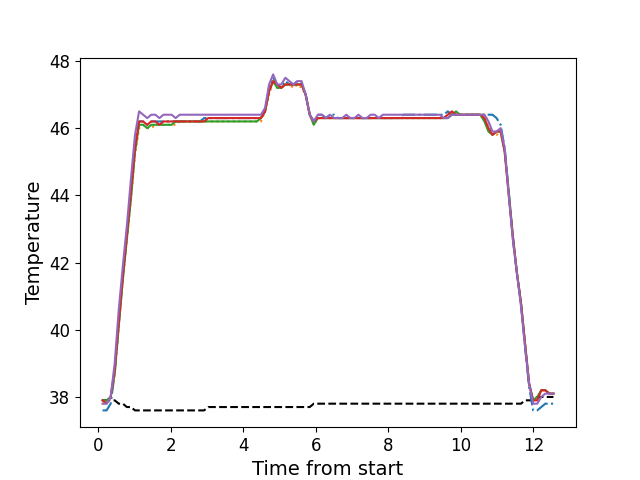

The table this chart was drawn from, first rows:
, times, neutral, z1, z2, z3, z4, z5
0, 0.118, 37.9, 37.6, 37.8, 37.9, 37.9, 37.8
1, 0.23, 37.9, 37.6, 37.8, 37.9, 37.8, 37.8
2, 0.342, 37.9, 37.8, 38.0, 38.0, 38.0, 38.0
3, 0.453, 37.9, 38.7, 38.7, 38.7, 38.8, 39.0
4, 0.5651, 37.8, 40.2, 40.1, 40.1, 40.2, 40.6
5, 0.6781, 37.8, 41.6, 41.5, 41.5, 41.6, 41.9
6, 0.7891, 37.7, 42.8, 42.7, 42.7, 42.8, 43.1
7, 0.9021, 37.7, 44.1, 43.9, 43.9, 44.1, 44.5
8, 1.014, 37.6, 45.4, 45.2, 45.3, 45.4, 45.8
9, 1.126, 37.6, 46.2, 46.0, 46.1, 46.2, 46.5
10, 1.238, 37.6, 46.2, 46.1, 46.1, 46.2, 46.4
11, 1.351, 37.6, 46.1, 46.0, 46.0, 46.1, 46.3
12, 1.462, 37.6, 46.2, 46.0, 46.1, 46.2, 46.4
13, 1.574, 37.6, 46.2, 46.1, 46.1, 46.2, 46.4
14, 1.687, 37.6, 46.2, 46.1, 46.1, 46.1, 46.3
15, 1.798, 37.6, 46.2, 46.1, 46.1, 46.2, 46.4
16, 1.91, 37.6, 46.2, 46.1, 46.1, 46.2, 46.4
17, 2.022, 37.6, 46.2, 46.1, 46.1, 46.2, 46.4
18, 2.133, 37.6, 46.2, 46.1, 46.2, 46.2, 46.3
19, 2.246, 37.6, 46.2, 46.2, 46.2, 46.2, 46.4
20, 2.358, 37.6, 46.2, 46.2, 46.2, 46.2, 46.4
21, 2.47, 37.6, 46.2, 46.2, 46.2, 46.2, 46.4
22, 2.582, 37.6, 46.2, 46.2, 46.2, 46.2, 46.4
23, 2.695, 37.6, 46.2, 46.2, 46.2, 46.2, 46.4
24, 2.807, 37.6, 46.2, 46.2, 46.2, 46.2, 46.4
25, 2.919, 37.6, 46.3, 46.2, 46.2, 46.2, 46.4
26, 3.031, 37.7, 46.3, 46.2, 46.2, 46.3, 46.4
27, 3.143, 37.7, 46.3, 46.2, 46.2, 46.3, 46.4
28, 3.255, 37.7, 46.3, 46.2, 46.2, 46.3, 46.4
29, 3.367, 37.7, 46.3, 46.2, 46.2, 46.3, 46.4
30, 3.479, 37.7, 46.3, 46.2, 46.2, 46.3, 46.4
31, 3.592, 37.7, 46.3, 46.2, 46.2, 46.3, 46.4
32, 3.704, 37.7, 46.3, 46.2, 46.2, 46.3, 46.4
33, 3.815, 37.7, 46.3, 46.2, 46.2, 46.3, 46.4
34, 3.927, 37.7, 46.3, 46.2, 46.2, 46.3, 46.4
35, 4.04, 37.7, 46.3, 46.2, 46.2, 46.3, 46.4
36, 4.152, 37.7, 46.3, 46.2, 46.2, 46.3, 46.4
37, 4.263, 37.7, 46.3, 46.2, 46.2, 46.3, 46.4
38, 4.376, 37.7, 46.3, 46.2, 46.2, 46.3, 46.4
39, 4.488, 37.7, 46.3, 46.2, 46.3, 46.3, 46.4
40, 4.6, 37.7, 46.5, 46.5, 46.5, 46.5, 46.6
41, 4.712, 37.7, 47.2, 47.0, 47.1, 47.1, 47.3
42, 4.824, 37.7, 47.5, 47.4, 47.4, 47.4, 47.6
43, 4.936, 37.7, 47.3, 47.2, 47.2, 47.3, 47.3
44, 5.047, 37.7, 47.2, 47.2, 47.2, 47.2, 47.3
45, 5.16, 37.7, 47.4, 47.3, 47.3, 47.3, 47.5
46, 5.272, 37.7, 47.3, 47.3, 47.3, 47.3, 47.4
47, 5.384, 37.7, 47.3, 47.2, 47.3, 47.3, 47.3
48, 5.496, 37.7, 47.4, 47.3, 47.3, 47.3, 47.4
49, 5.608, 37.7, 47.3, 47.2, 47.3, 47.3, 47.4
50, 5.72, 37.7, 47.0, 47.0, 47.0, 47.0, 47.0
51, 5.833, 37.7, 46.4, 46.4, 46.4, 46.4, 46.4
52, 5.944, 37.8, 46.2, 46.1, 46.1, 46.2, 46.2
53, 6.056, 37.8, 46.4, 46.3, 46.3, 46.3, 46.4
54, 6.168, 37.8, 46.4, 46.3, 46.3, 46.3, 46.4
55, 6.281, 37.8, 46.3, 46.3, 46.3, 46.3, 46.3
56, 6.393, 37.8, 46.4, 46.3, 46.3, 46.3, 46.4
57, 6.504, 37.8, 46.4, 46.3, 46.3, 46.3, 46.3
58, 6.617, 37.8, 46.3, 46.3, 46.3, 46.3, 46.3
59, 6.728, 37.8, 46.3, 46.3, 46.3, 46.3, 46.3
... 52 more rows
